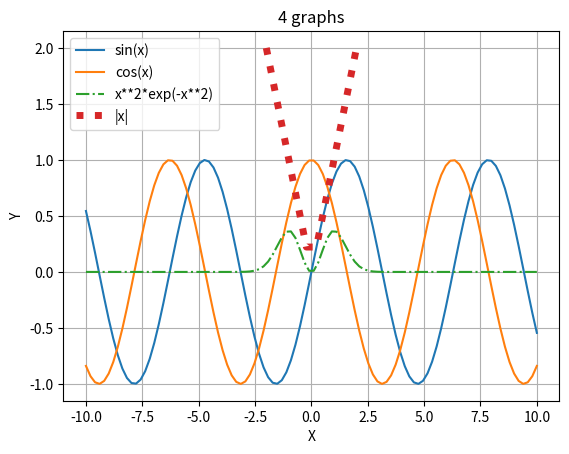

Write Python code to recreate this figure.
import matplotlib.pyplot as plt
import numpy as np
x1=np.linspace(-10,10,100)
x4=np.linspace(-2,2,10)
y1=np.sin(x1)
y2=np.cos(x1)
y3=x1**2*np.exp(-x1**2)
y4=abs(x4)
plt.plot(x1,y1,'-',label='sin(x)')
plt.plot(x1,y2,label='cos(x)')
plt.plot(x1,y3,'-.',label='x**2*exp(-x**2)')
plt.plot(x4,y4,':',linewidth=5,label='|x|')
plt.title('4 graphs')
plt.xlabel('X')
plt.ylabel('Y')
plt.legend(loc='upper left')
plt.grid()
plt.show()
